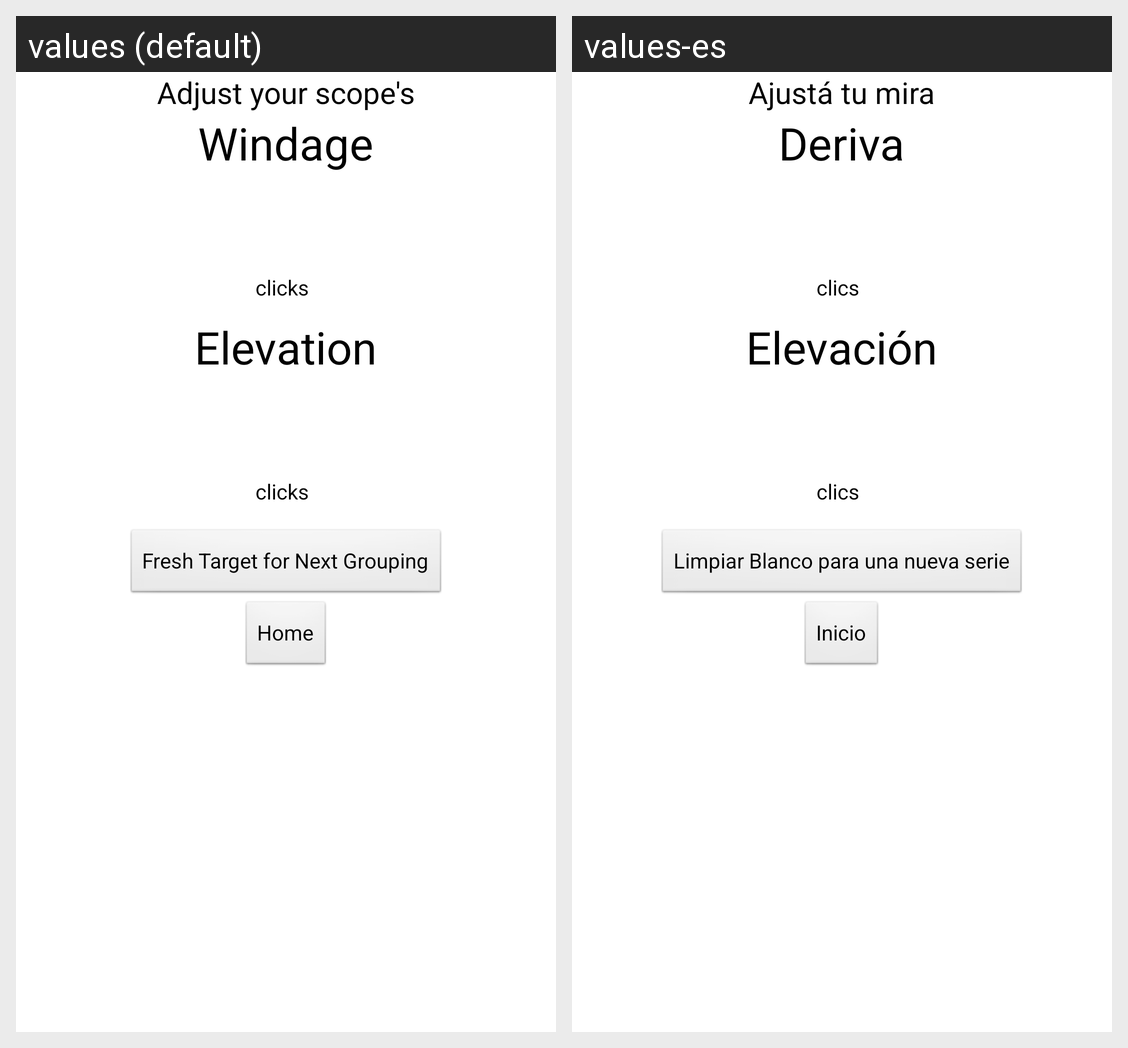

Locale-by-locale string values for the Android screen shown in this grid:
Android screen res/layout/resultslayout.xml rendered under 2 locales, left to right: values (default), values-es. Device: Nexus 5 (rendered at 1080×1920; each locale shown at half size, 540×960, under a caption strip naming it); theme android:Theme.NoTitleBar.
Strings drawn on this screen, with the default value and each locale's value (text and hints the layout hard-codes, and strings that could not be matched under every locale, appear in the picture but are not listed):

adjustYourScopeText
  values: Adjust your scope's
  values-es: Ajustá tu mira

windageText
  values: Windage
  values-es: Deriva

clicksText
  values: clicks
  values-es: clics

elevationText
  values: Elevation
  values-es: Elevación

freshTargetButtonText
  values: Fresh Target for Next Grouping
  values-es: Limpiar Blanco para una nueva serie

homeButtonText
  values: Home
  values-es: Inicio
